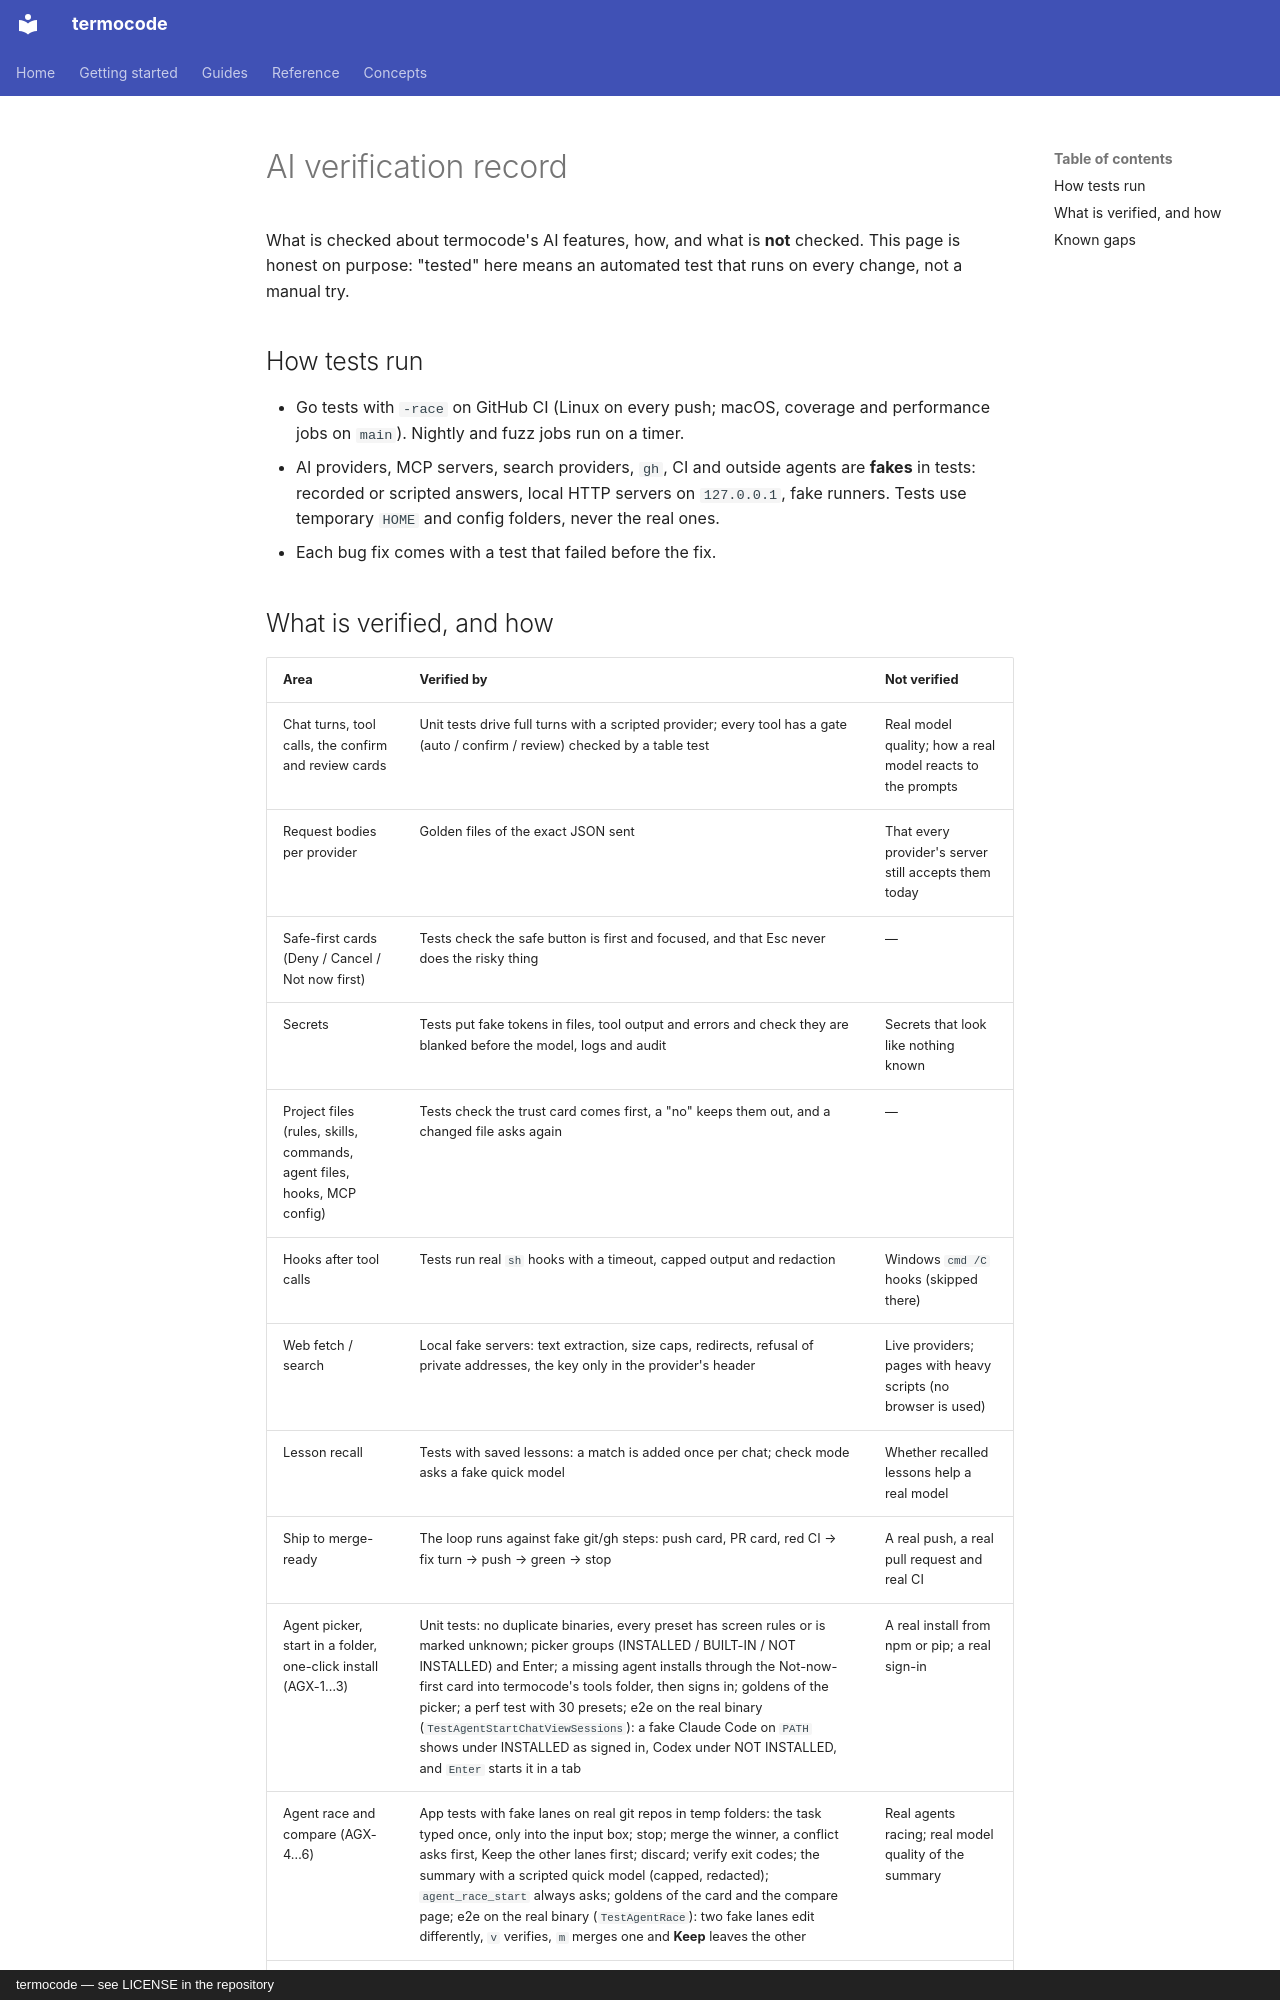

repository: amin-jalali/termocode · page: qc/ai-verification/index.html · generator: mkdocs · copyright: termocode — see LICENSE in the repository

# AI verification record

What is checked about termocode's AI features, how, and what is **not**
checked. This page is honest on purpose: "tested" here means an automated
test that runs on every change, not a manual try.

## How tests run

- Go tests with `-race` on GitHub CI (Linux on every push; macOS, coverage
  and performance jobs on `main`). Nightly and fuzz jobs run on a timer.
- AI providers, MCP servers, search providers, `gh`, CI and outside agents
  are **fakes** in tests: recorded or scripted answers, local HTTP servers
  on `127.0.0.1`, fake runners. Tests use temporary `HOME` and config
  folders, never the real ones.
- Each bug fix comes with a test that failed before the fix.
